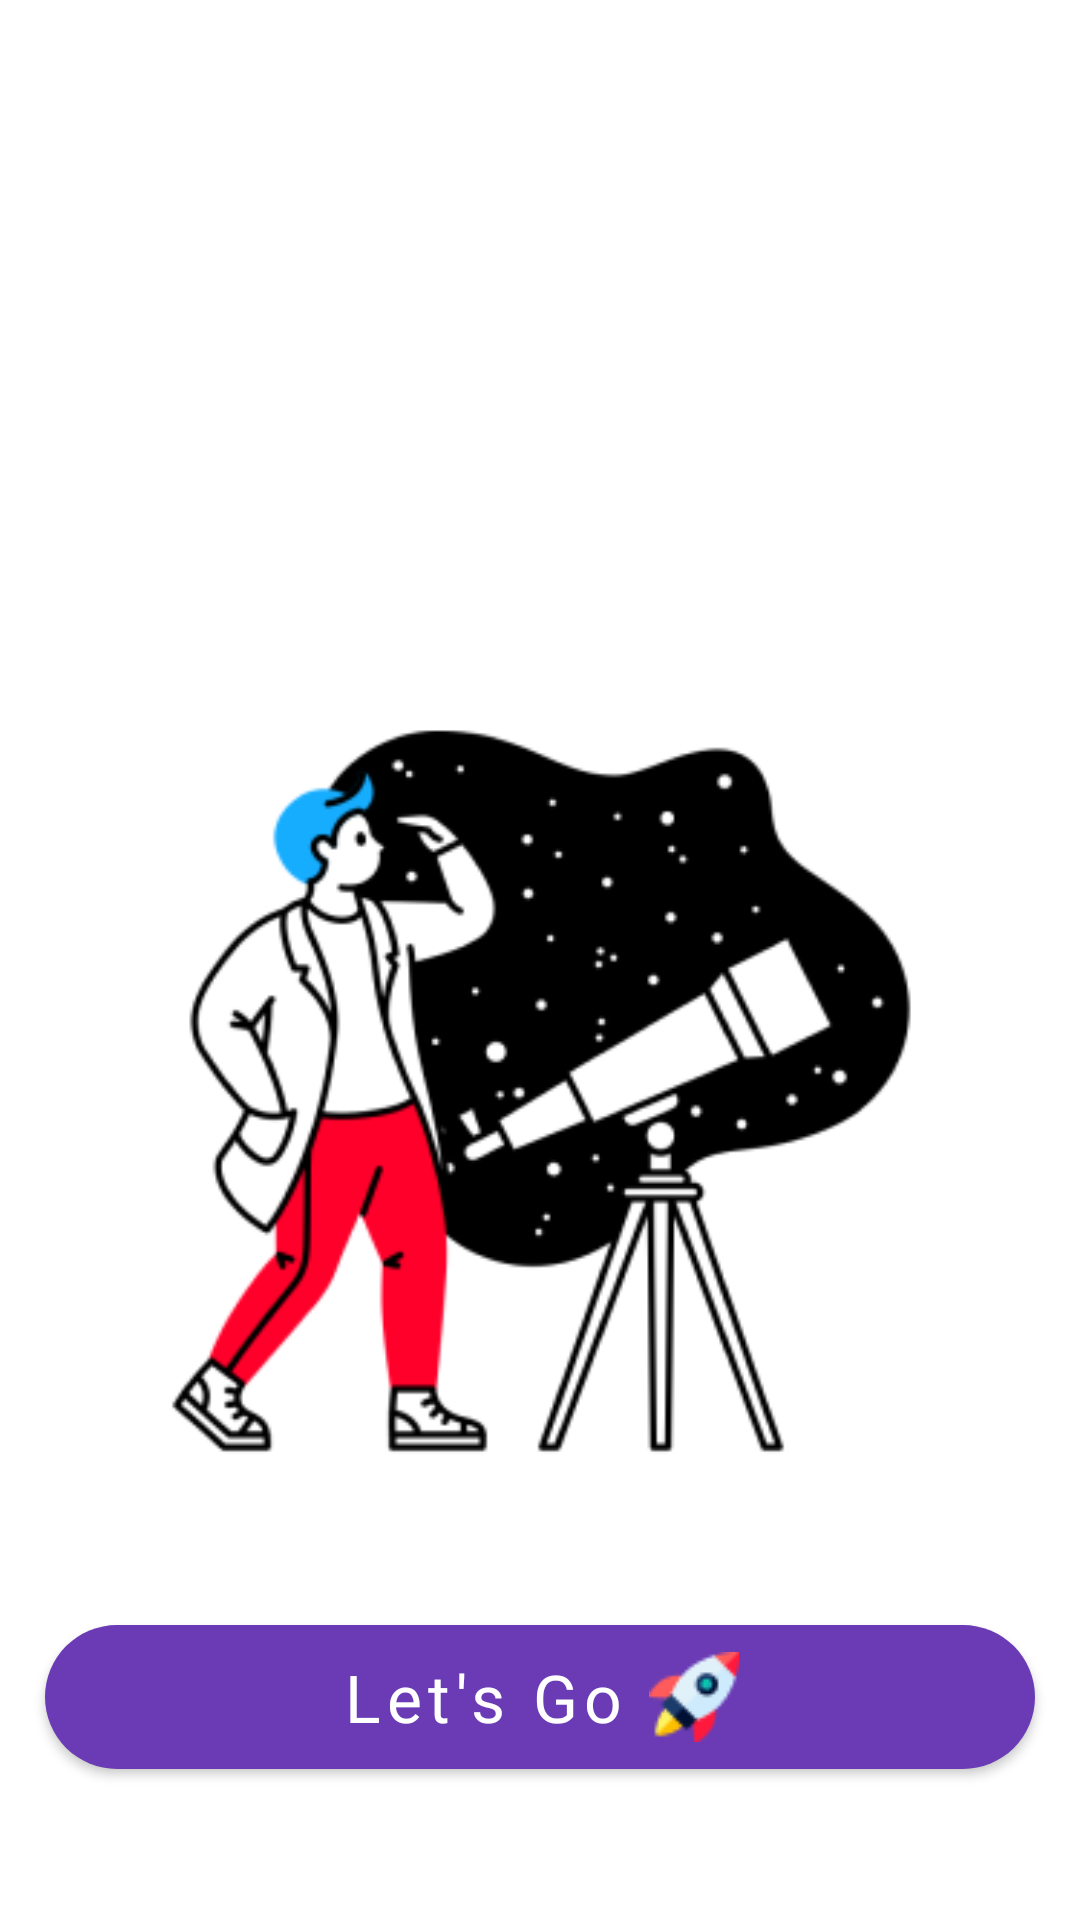

Android layout source for this screen:
<!-- AndroidManifest.xml: application theme Theme.SpaceExplorer -->
<!-- res/layout/fragment_home.xml -->
<?xml version="1.0" encoding="utf-8"?>
<layout xmlns:android="http://schemas.android.com/apk/res/android"
    xmlns:tools="http://schemas.android.com/tools">

    <LinearLayout
        android:layout_width="match_parent"
        android:layout_height="match_parent"
        android:gravity="center"
        android:orientation="vertical"
        tools:context=".fragments.HomeFragment">

        <TextView
            android:id="@+id/tv_home"
            style="@style/whiteNunitoText"
            android:layout_width="match_parent"
            android:layout_height="wrap_content"
            android:layout_marginHorizontal="20dp"
            android:textFontWeight="800"
            android:text="@string/lets_explore" />


        <ImageView
            android:layout_width="match_parent"
            android:layout_height="wrap_content"
            android:contentDescription="@string/astronomer"
            android:src="@drawable/astronomer" />


        <com.google.android.material.button.MaterialButton
            android:id="@+id/btn_lets_go"
            style="@style/homeBtnStyle"
            android:layout_width="match_parent"
            android:layout_height="60dp"
            android:layout_marginHorizontal="15dp"
            android:fontFamily="@font/open_sans"
            android:text="@string/lets_go_btn_text" />

    </LinearLayout>
</layout>
<!-- resources referenced by this layout -->
<resources>
  <!-- drawable astronomer: png bitmap (drawable, 27162 bytes) -->
  <string name="astronomer">Astronomer</string>
  <string name="lets_explore">Let\'s Explore the Solar System with Explorer</string>
  <string name="lets_go_btn_text">Let\'s Go</string>
  <style name="homeBtnStyle">
          <item name="backgroundTint">@color/soft_purple</item>
          <item name="android:gravity">center</item>
          <item name="icon">@drawable/rocket</item>
          <item name="iconGravity">textEnd</item>
          <item name="iconTint">@null</item>
          <item name="textAllCaps">false</item>
          <item name="android:textSize">22sp</item>
          <item name="android:fontWeight">700</item>
          <item name="cornerRadius">50dp</item>
      </style>
  <style name="whiteNunitoText">
          <item name="fontFamily">@font/nunito</item>
          <item name="android:gravity">start</item>
          <item name="android:textSize">40sp</item>
          <item name="android:textColor">@color/white</item>
      </style>
  <style name="Theme.SpaceExplorer" parent="Theme.MaterialComponents.DayNight.NoActionBar">
          
          <item name="colorPrimary">@color/purple_500</item>
          <item name="colorPrimaryVariant">@color/purple_700</item>
          <item name="colorOnPrimary">@color/white</item>
          
          <item name="colorSecondary">@color/teal_200</item>
          <item name="colorSecondaryVariant">@color/teal_700</item>
          <item name="colorOnSecondary">@color/black</item>
          
          <item name="android:statusBarColor">?attr/colorPrimaryVariant</item>
          
      </style>
  <color name="soft_purple">#6A3BB4</color>
  <!-- drawable rocket: png bitmap (drawable, 1375 bytes) -->
  <color name="white">#FFFFFFFF</color>
  <color name="purple_500">#FF6200EE</color>
  <color name="purple_700">#FF3700B3</color>
  <color name="teal_200">#FF03DAC5</color>
  <color name="teal_700">#FF018786</color>
  <color name="black">#FF000000</color>
</resources>
